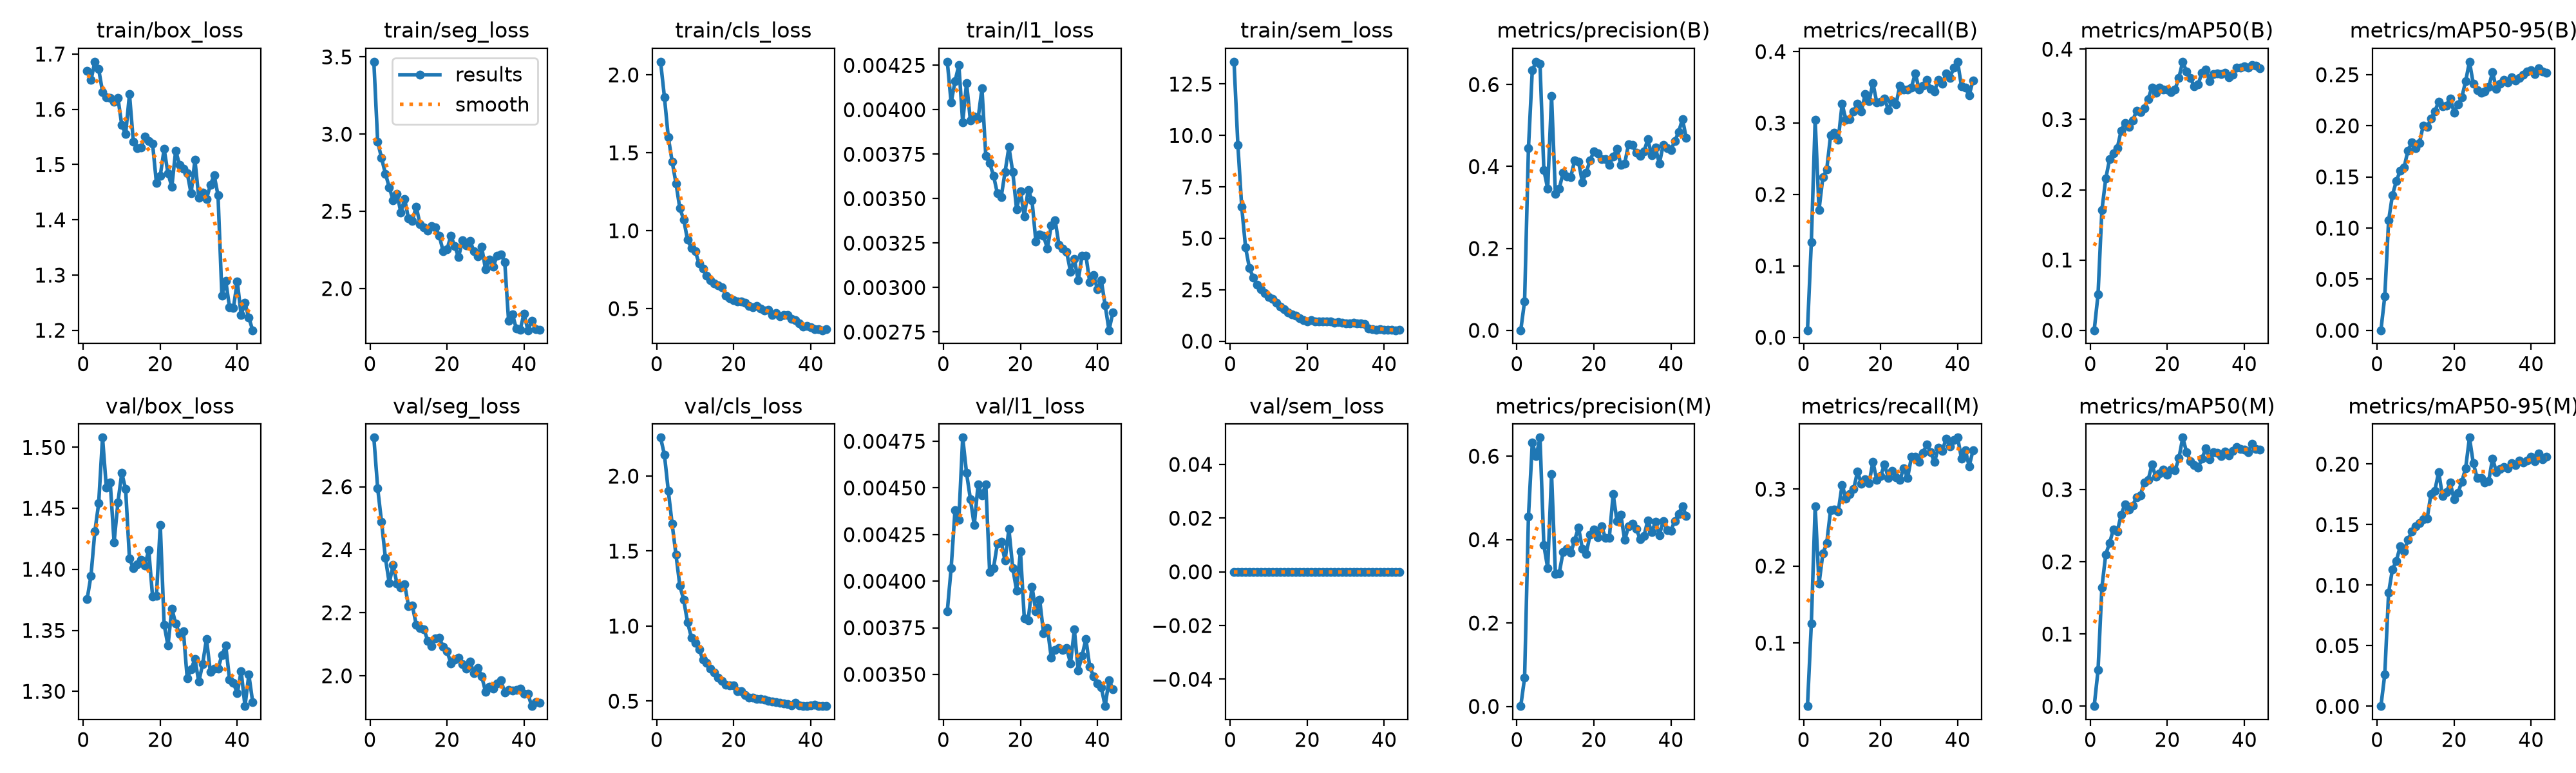

The file beside this chart, header and first rows:
epoch, time, train/box_loss, train/seg_loss, train/cls_loss, train/l1_loss, train/sem_loss, metrics/precision(B), metrics/recall(B), metrics/mAP50(B), metrics/mAP50-95(B), metrics/precision(M), metrics/recall(M), metrics/mAP50(M), metrics/mAP50-95(M), val/box_loss, val/seg_loss, val/cls_loss, val/l1_loss, val/sem_loss, lr/pg0, lr/pg1, lr/pg2
1, 33.22, 1.67, 3.469, 2.084, 0.00427, 13.58, 0.00033, 0.00988, 0.00014, 0.00012, 0.00061, 0.01809, 0.00022, 0.00015, 1.376, 2.756, 2.256, 0.00384, 0, 0.0003222, 0.0003222, 0.0003222
2, 52.19, 1.653, 2.949, 1.857, 0.00404, 9.545, 0.07128, 0.1331, 0.05095, 0.03312, 0.0685, 0.125, 0.04986, 0.02619, 1.395, 2.594, 2.142, 0.00407, 0, 0.0006426, 0.0006426, 0.0006426
3, 74.51, 1.686, 2.845, 1.6, 0.00416, 6.525, 0.4444, 0.3045, 0.171, 0.1074, 0.4548, 0.2775, 0.1645, 0.09392, 1.431, 2.488, 1.904, 0.00438, 0, 0.0009497, 0.0009497, 0.0009497
4, 96.01, 1.673, 2.744, 1.445, 0.00425, 4.554, 0.6353, 0.1786, 0.2158, 0.1324, 0.6322, 0.1769, 0.2103, 0.1131, 1.454, 2.374, 1.681, 0.00433, 0, 0.0009406, 0.0009406, 0.0009406
5, 115.9, 1.632, 2.656, 1.304, 0.00393, 3.558, 0.6558, 0.224, 0.2433, 0.1459, 0.5996, 0.2163, 0.226, 0.12, 1.508, 2.294, 1.475, 0.00477, 0, 0.0009208, 0.0009208, 0.0009208
6, 136.3, 1.621, 2.571, 1.144, 0.00415, 3.089, 0.6504, 0.2348, 0.2519, 0.156, 0.6446, 0.2296, 0.245, 0.132, 1.467, 2.351, 1.27, 0.00458, 0, 0.000901, 0.000901, 0.000901
7, 155.6, 1.62, 2.614, 1.073, 0.00394, 2.738, 0.392, 0.2826, 0.2595, 0.159, 0.3867, 0.2727, 0.2419, 0.1279, 1.471, 2.293, 1.175, 0.00444, 0, 0.0008812, 0.0008812, 0.0008812
8, 177, 1.614, 2.494, 0.9413, 0.00396, 2.52, 0.3457, 0.2869, 0.2842, 0.1755, 0.3315, 0.2733, 0.2653, 0.1372, 1.422, 2.28, 1.026, 0.0043, 0, 0.0008614, 0.0008614, 0.0008614
9, 198.6, 1.621, 2.579, 0.8903, 0.00395, 2.348, 0.5721, 0.277, 0.2953, 0.1836, 0.5573, 0.2712, 0.2798, 0.1443, 1.455, 2.29, 0.924, 0.00452, 0, 0.0008416, 0.0008416, 0.0008416
10, 217.2, 1.571, 2.453, 0.8699, 0.00412, 2.165, 0.3328, 0.327, 0.2895, 0.1782, 0.3182, 0.3056, 0.2719, 0.1488, 1.479, 2.221, 0.888, 0.00446, 0, 0.0008218, 0.0008218, 0.0008218
11, 238.8, 1.555, 2.439, 0.789, 0.00374, 2.043, 0.3462, 0.3042, 0.2982, 0.183, 0.3193, 0.2876, 0.278, 0.1512, 1.466, 2.222, 0.8451, 0.00452, 0, 0.000802, 0.000802, 0.000802
12, 257.9, 1.627, 2.531, 0.7572, 0.0037, 1.874, 0.3846, 0.305, 0.3124, 0.2004, 0.3704, 0.2933, 0.289, 0.1547, 1.409, 2.163, 0.7768, 0.00405, 0, 0.0007822, 0.0007822, 0.0007822
13, 279.5, 1.541, 2.415, 0.7116, 0.00363, 1.689, 0.3764, 0.3167, 0.3105, 0.1986, 0.3779, 0.3, 0.2921, 0.1548, 1.401, 2.151, 0.754, 0.00407, 0, 0.0007624, 0.0007624, 0.0007624
14, 301.1, 1.53, 2.395, 0.6826, 0.00353, 1.542, 0.3747, 0.3272, 0.3158, 0.2069, 0.3678, 0.3228, 0.3099, 0.1754, 1.404, 2.148, 0.717, 0.0042, 0, 0.0007426, 0.0007426, 0.0007426
15, 319.8, 1.531, 2.376, 0.6632, 0.00351, 1.395, 0.4148, 0.3163, 0.3291, 0.2141, 0.3985, 0.3065, 0.313, 0.1781, 1.408, 2.111, 0.6903, 0.00421, 0, 0.0007228, 0.0007228, 0.0007228
16, 341.7, 1.551, 2.405, 0.6512, 0.00365, 1.31, 0.4121, 0.3407, 0.3457, 0.2236, 0.4293, 0.3129, 0.3344, 0.1934, 1.403, 2.095, 0.6549, 0.00411, 0, 0.000703, 0.000703, 0.000703
17, 360.3, 1.543, 2.395, 0.6352, 0.00379, 1.254, 0.3622, 0.3304, 0.3381, 0.2188, 0.3784, 0.3079, 0.3176, 0.1735, 1.416, 2.119, 0.6348, 0.00428, 0, 0.0006832, 0.0006832, 0.0006832
18, 381.9, 1.538, 2.34, 0.5823, 0.00365, 1.127, 0.3853, 0.3559, 0.3457, 0.2198, 0.3659, 0.3353, 0.3218, 0.177, 1.378, 2.12, 0.6088, 0.00407, 0, 0.0006634, 0.0006634, 0.0006634
19, 403, 1.467, 2.241, 0.5678, 0.00344, 1.035, 0.4154, 0.3287, 0.3426, 0.2269, 0.4112, 0.3117, 0.3277, 0.1846, 1.378, 2.092, 0.6043, 0.00395, 0, 0.0006436, 0.0006436, 0.0006436
20, 421.3, 1.48, 2.253, 0.554, 0.00354, 0.9684, 0.4365, 0.3295, 0.3428, 0.2131, 0.4249, 0.3167, 0.3208, 0.1709, 1.436, 2.078, 0.6039, 0.00416, 0, 0.0006238, 0.0006238, 0.0006238
21, 443.1, 1.528, 2.341, 0.5477, 0.0034, 1.03, 0.4324, 0.3343, 0.3386, 0.2208, 0.4052, 0.3322, 0.3276, 0.1761, 1.355, 2.04, 0.5643, 0.0038, 0, 0.000604, 0.000604, 0.000604
22, 461.5, 1.484, 2.275, 0.5459, 0.00355, 0.9624, 0.4182, 0.3185, 0.3424, 0.2276, 0.4319, 0.3148, 0.3265, 0.1855, 1.337, 2.051, 0.5673, 0.00379, 0, 0.0005842, 0.0005842, 0.0005842
23, 482.7, 1.46, 2.203, 0.5363, 0.00349, 0.9513, 0.4174, 0.3303, 0.3594, 0.2434, 0.4034, 0.3235, 0.3433, 0.1965, 1.368, 2.058, 0.5405, 0.00397, 0, 0.0005644, 0.0005644, 0.0005644
24, 501.6, 1.525, 2.312, 0.5169, 0.00326, 0.9449, 0.4047, 0.3264, 0.3821, 0.2626, 0.4042, 0.3156, 0.3719, 0.2219, 1.355, 2.036, 0.5236, 0.00384, 0, 0.0005446, 0.0005446, 0.0005446
25, 522.9, 1.5, 2.279, 0.5068, 0.0033, 0.9696, 0.4237, 0.3525, 0.3677, 0.2409, 0.5085, 0.3117, 0.3517, 0.2006, 1.347, 2.022, 0.5243, 0.0039, 0, 0.0005248, 0.0005248, 0.0005248
26, 544.5, 1.493, 2.308, 0.519, 0.00329, 0.9679, 0.444, 0.3469, 0.3589, 0.235, 0.444, 0.3273, 0.3392, 0.1887, 1.349, 2.044, 0.5159, 0.00372, 0, 0.000505, 0.000505, 0.000505
27, 563.5, 1.485, 2.241, 0.5014, 0.00322, 0.9132, 0.4034, 0.347, 0.3468, 0.2326, 0.459, 0.3144, 0.3342, 0.1885, 1.31, 2.008, 0.516, 0.00375, 0, 0.0004852, 0.0004852, 0.0004852
28, 584.5, 1.448, 2.209, 0.4887, 0.00335, 0.9315, 0.4073, 0.3499, 0.35, 0.2333, 0.3989, 0.3416, 0.3301, 0.1848, 1.318, 2.025, 0.5082, 0.00359, 0, 0.0004654, 0.0004654, 0.0004654
29, 603.5, 1.508, 2.27, 0.4918, 0.00338, 0.909, 0.4545, 0.3699, 0.3666, 0.2381, 0.4314, 0.3417, 0.343, 0.1861, 1.326, 1.999, 0.5021, 0.00363, 0, 0.0004456, 0.0004456, 0.0004456
30, 624.6, 1.44, 2.125, 0.46, 0.00324, 0.8766, 0.4527, 0.347, 0.3713, 0.2525, 0.4377, 0.3357, 0.3569, 0.2048, 1.308, 1.95, 0.4976, 0.00364, 0, 0.0004258, 0.0004258, 0.0004258
31, 645.7, 1.449, 2.187, 0.4703, 0.00322, 0.8518, 0.4339, 0.3523, 0.3548, 0.2361, 0.4264, 0.347, 0.3422, 0.1933, 1.322, 1.965, 0.4936, 0.00363, 0, 0.000406, 0.000406, 0.000406
32, 664.6, 1.437, 2.141, 0.4513, 0.0032, 0.8907, 0.4266, 0.3605, 0.3644, 0.2413, 0.401, 0.3581, 0.3514, 0.1958, 1.343, 1.959, 0.4889, 0.00364, 0, 0.0003862, 0.0003862, 0.0003862
33, 685.8, 1.463, 2.212, 0.4579, 0.00309, 0.8735, 0.4369, 0.348, 0.3651, 0.2452, 0.4085, 0.3476, 0.3509, 0.1977, 1.316, 1.975, 0.4859, 0.00356, 0, 0.0003664, 0.0003664, 0.0003664
34, 704.9, 1.481, 2.222, 0.4577, 0.00316, 0.859, 0.4661, 0.3442, 0.3646, 0.2422, 0.446, 0.3351, 0.3464, 0.1968, 1.319, 1.986, 0.4803, 0.00374, 0, 0.0003466, 0.0003466, 0.0003466
35, 726, 1.444, 2.169, 0.4324, 0.00304, 0.8264, 0.4279, 0.3606, 0.3666, 0.2475, 0.4179, 0.3541, 0.3523, 0.2009, 1.318, 1.946, 0.4729, 0.00352, 0, 0.0003268, 0.0003268, 0.0003268
36, 748.4, 1.263, 1.79, 0.4242, 0.00318, 0.623, 0.4459, 0.3548, 0.36, 0.2442, 0.4424, 0.3496, 0.3472, 0.1993, 1.33, 1.956, 0.49, 0.0036, 0, 0.000307, 0.000307, 0.000307
37, 765.4, 1.289, 1.834, 0.4061, 0.00318, 0.58, 0.4068, 0.369, 0.3633, 0.247, 0.411, 0.3653, 0.3535, 0.2029, 1.337, 1.953, 0.4729, 0.00369, 0, 0.0002872, 0.0002872, 0.0002872
38, 784.5, 1.241, 1.74, 0.3854, 0.00303, 0.5514, 0.4528, 0.3631, 0.3739, 0.2498, 0.4443, 0.3558, 0.3592, 0.2015, 1.309, 1.956, 0.469, 0.00354, 0, 0.0002674, 0.0002674, 0.0002674
39, 801.3, 1.241, 1.732, 0.3898, 0.00307, 0.5775, 0.4445, 0.3778, 0.374, 0.2533, 0.423, 0.3638, 0.3558, 0.2031, 1.307, 1.96, 0.4667, 0.00349, 0, 0.0002476, 0.0002476, 0.0002476
40, 820.4, 1.289, 1.838, 0.3817, 0.00299, 0.5555, 0.4396, 0.3859, 0.3758, 0.2541, 0.4218, 0.3669, 0.355, 0.2062, 1.298, 1.943, 0.4729, 0.00345, 0, 0.0002278, 0.0002278, 0.0002278
41, 837, 1.228, 1.73, 0.3702, 0.00304, 0.5409, 0.462, 0.3514, 0.3733, 0.2509, 0.4446, 0.3397, 0.352, 0.2022, 1.317, 1.943, 0.4742, 0.00343, 0, 0.000208, 0.000208, 0.000208
42, 856.4, 1.25, 1.789, 0.3673, 0.0029, 0.5388, 0.4841, 0.3497, 0.3776, 0.2565, 0.4619, 0.3505, 0.3637, 0.209, 1.288, 1.904, 0.4666, 0.00333, 0, 0.0001882, 0.0001882, 0.0001882
43, 872.9, 1.223, 1.737, 0.3615, 0.00276, 0.5328, 0.5155, 0.3391, 0.3761, 0.2532, 0.4802, 0.3298, 0.3558, 0.2038, 1.314, 1.916, 0.4671, 0.00347, 0, 0.0001684, 0.0001684, 0.0001684
44, 892.3, 1.2, 1.731, 0.3686, 0.00286, 0.5415, 0.4696, 0.3597, 0.3731, 0.2518, 0.4571, 0.3504, 0.3552, 0.206, 1.291, 1.914, 0.4677, 0.00342, 0, 0.0001486, 0.0001486, 0.0001486
